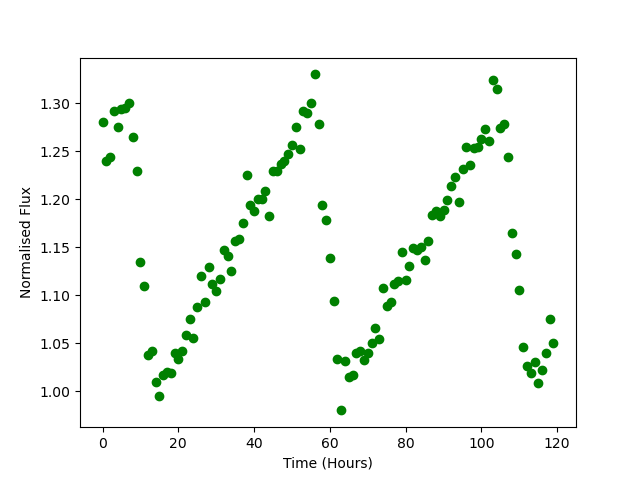

Data behind this chart, as committed beside it:
Time, Flux
0.0, 1.28
1.0, 1.24
2.0, 1.243
3.0, 1.291
4.0, 1.275
5.0, 1.294
6.0, 1.295
7.0, 1.3
8.0, 1.265
9.0, 1.229
10.0, 1.134
11.0, 1.11
12.0, 1.038
13.0, 1.042
14.0, 1.01
15.0, 0.9951
16.0, 1.017
17.0, 1.02
18.0, 1.019
19.0, 1.04
20.0, 1.034
21.0, 1.042
22.0, 1.059
23.0, 1.076
24.0, 1.055
25.0, 1.088
26.0, 1.12
27.0, 1.093
28.0, 1.129
29.0, 1.112
30.0, 1.104
31.0, 1.117
32.0, 1.147
33.0, 1.141
34.0, 1.126
35.0, 1.157
36.0, 1.159
37.0, 1.175
38.0, 1.225
39.0, 1.194
40.0, 1.188
41.0, 1.2
42.0, 1.2
43.0, 1.208
44.0, 1.182
45.0, 1.23
46.0, 1.229
47.0, 1.237
48.0, 1.24
49.0, 1.247
50.0, 1.256
51.0, 1.275
52.0, 1.252
53.0, 1.291
54.0, 1.29
55.0, 1.3
56.0, 1.33
57.0, 1.278
58.0, 1.194
59.0, 1.179
... 60 more rows
